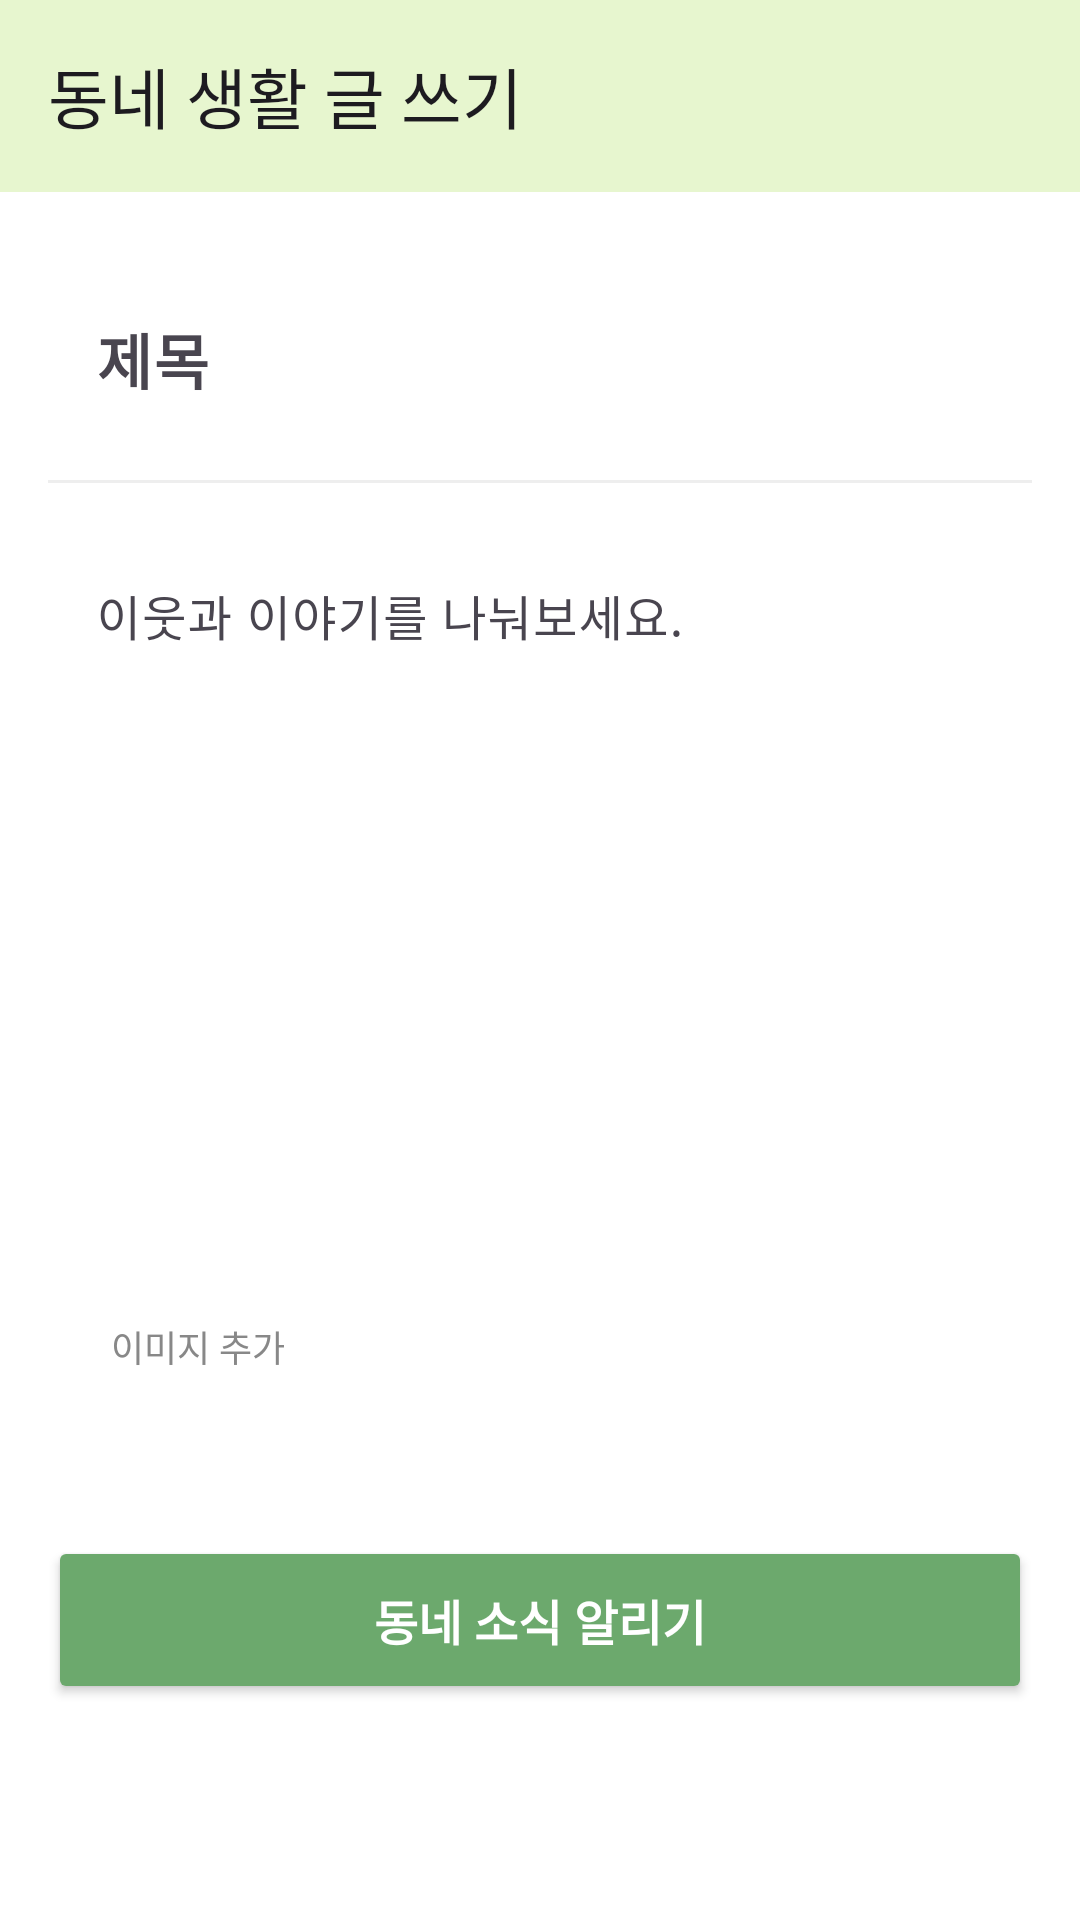

Android layout source for this screen:
<!-- AndroidManifest.xml: application theme Theme.Talent_link -->
<!-- res/layout/fragment_local_write.xml -->
<?xml version="1.0" encoding="utf-8"?>
<androidx.constraintlayout.widget.ConstraintLayout xmlns:android="http://schemas.android.com/apk/res/android"
    xmlns:app="http://schemas.android.com/apk/res-auto"
    xmlns:tools="http://schemas.android.com/tools"
    android:layout_width="match_parent"
    android:layout_height="match_parent"
    android:background="#FFFFFF">

    <com.google.android.material.appbar.AppBarLayout
        android:id="@+id/appBarLayout"
        android:layout_width="match_parent"
        android:layout_height="wrap_content"
        android:background="#e7f6cf"
        app:layout_constraintTop_toTopOf="parent">

        <com.google.android.material.appbar.MaterialToolbar
            android:id="@+id/toolbar"
            android:layout_width="match_parent"
            android:layout_height="?attr/actionBarSize"
            app:navigationIcon="@drawable/ic_close_padded"
            app:title="동네 생활 글 쓰기"
            />
    </com.google.android.material.appbar.AppBarLayout>

    <androidx.core.widget.NestedScrollView
        android:layout_width="match_parent"
        android:layout_height="0dp"
        app:layout_constraintBottom_toBottomOf="parent"
        app:layout_constraintTop_toBottomOf="@id/appBarLayout">

        <LinearLayout
            android:layout_width="match_parent"
            android:layout_height="wrap_content"
            android:orientation="vertical"
            android:padding="16dp">

            <com.google.android.material.textfield.TextInputLayout
                android:layout_width="match_parent"
                android:layout_height="wrap_content"
                android:hint="제목"
                app:boxBackgroundMode="none">

                <com.google.android.material.textfield.TextInputEditText
                    android:id="@+id/editTitle"
                    android:layout_width="match_parent"
                    android:layout_height="wrap_content"
                    android:background="@android:color/transparent"
                    android:inputType="textCapSentences"
                    android:textSize="20sp"
                    android:textStyle="bold"
                    />
            </com.google.android.material.textfield.TextInputLayout>

            <View
                android:layout_width="match_parent"
                android:layout_height="1dp"
                android:layout_marginTop="8dp"
                android:layout_marginBottom="8dp"
                android:background="#EEEEEE" />

            <com.google.android.material.textfield.TextInputLayout
                android:layout_width="match_parent"
                android:layout_height="wrap_content"
                android:hint="이웃과 이야기를 나눠보세요."
                app:boxBackgroundMode="none">

                <com.google.android.material.textfield.TextInputEditText
                    android:id="@+id/editContent"
                    android:layout_width="match_parent"
                    android:layout_height="wrap_content"
                    android:background="@android:color/transparent"
                    android:gravity="top"
                    android:inputType="textMultiLine"
                    android:minHeight="200dp"
                    android:textSize="16sp"
                    />
            </com.google.android.material.textfield.TextInputLayout>

            <androidx.cardview.widget.CardView
                android:id="@+id/card_select_image"
                android:layout_width="100dp"
                android:layout_height="100dp"
                android:clickable="true"
                android:focusable="true"
                app:cardCornerRadius="12dp"
                app:cardElevation="0dp"
                app:layout_constraintStart_toStartOf="parent"
                app:layout_constraintTop_toTopOf="parent"
                app:strokeColor="#DDDDDD"
                app:strokeWidth="1dp">

                <LinearLayout
                    android:id="@+id/placeholder_layout"
                    android:layout_width="match_parent"
                    android:layout_height="match_parent"
                    android:gravity="center"
                    android:orientation="vertical">

                    <ImageView
                        android:layout_width="30dp"
                        android:layout_height="30dp"
                        android:src="@drawable/image_icon"
                        app:tint="#888888" />

                    <TextView
                        android:layout_width="wrap_content"
                        android:layout_height="wrap_content"
                        android:layout_marginTop="8dp"
                        android:text="이미지 추가"
                        android:textColor="#888888"
                        android:textSize="12sp" />
                </LinearLayout>

                <ImageView
                    android:id="@+id/ivPreview"
                    android:layout_width="match_parent"
                    android:layout_height="match_parent"
                    android:contentDescription="선택한 이미지"
                    android:scaleType="centerCrop"
                    android:visibility="gone"
                    tools:visibility="visible" />
            </androidx.cardview.widget.CardView>

            <Button
                android:id="@+id/btnSubmit"
                android:layout_width="match_parent"
                android:layout_height="56dp"
                android:layout_marginTop="32dp"
                android:backgroundTint="#6CA96D"
                android:text="동네 소식 알리기"
                android:textColor="#FFFFFF"
                android:textSize="16sp"
                android:textStyle="bold"
                app:cornerRadius="16dp"
                app:layout_constraintEnd_toEndOf="parent"
                app:layout_constraintStart_toStartOf="parent"
                app:layout_constraintTop_toBottomOf="@+id/etPrice" />
        </LinearLayout>

    </androidx.core.widget.NestedScrollView>

</androidx.constraintlayout.widget.ConstraintLayout>
<!-- resources referenced by this layout -->
<resources>
  <style name="Theme.Talent_link" parent="Base.Theme.Talent_link" />
  <style name="Base.Theme.Talent_link" parent="Theme.Material3.DayNight.NoActionBar">
          <item name="android:statusBarColor" tools:targetApi="l">@color/white</item>
          <item name="android:windowLightStatusBar" tools:targetApi="m">true</item>
      </style>
  <color name="white">#FFFFFFFF</color>
</resources>
